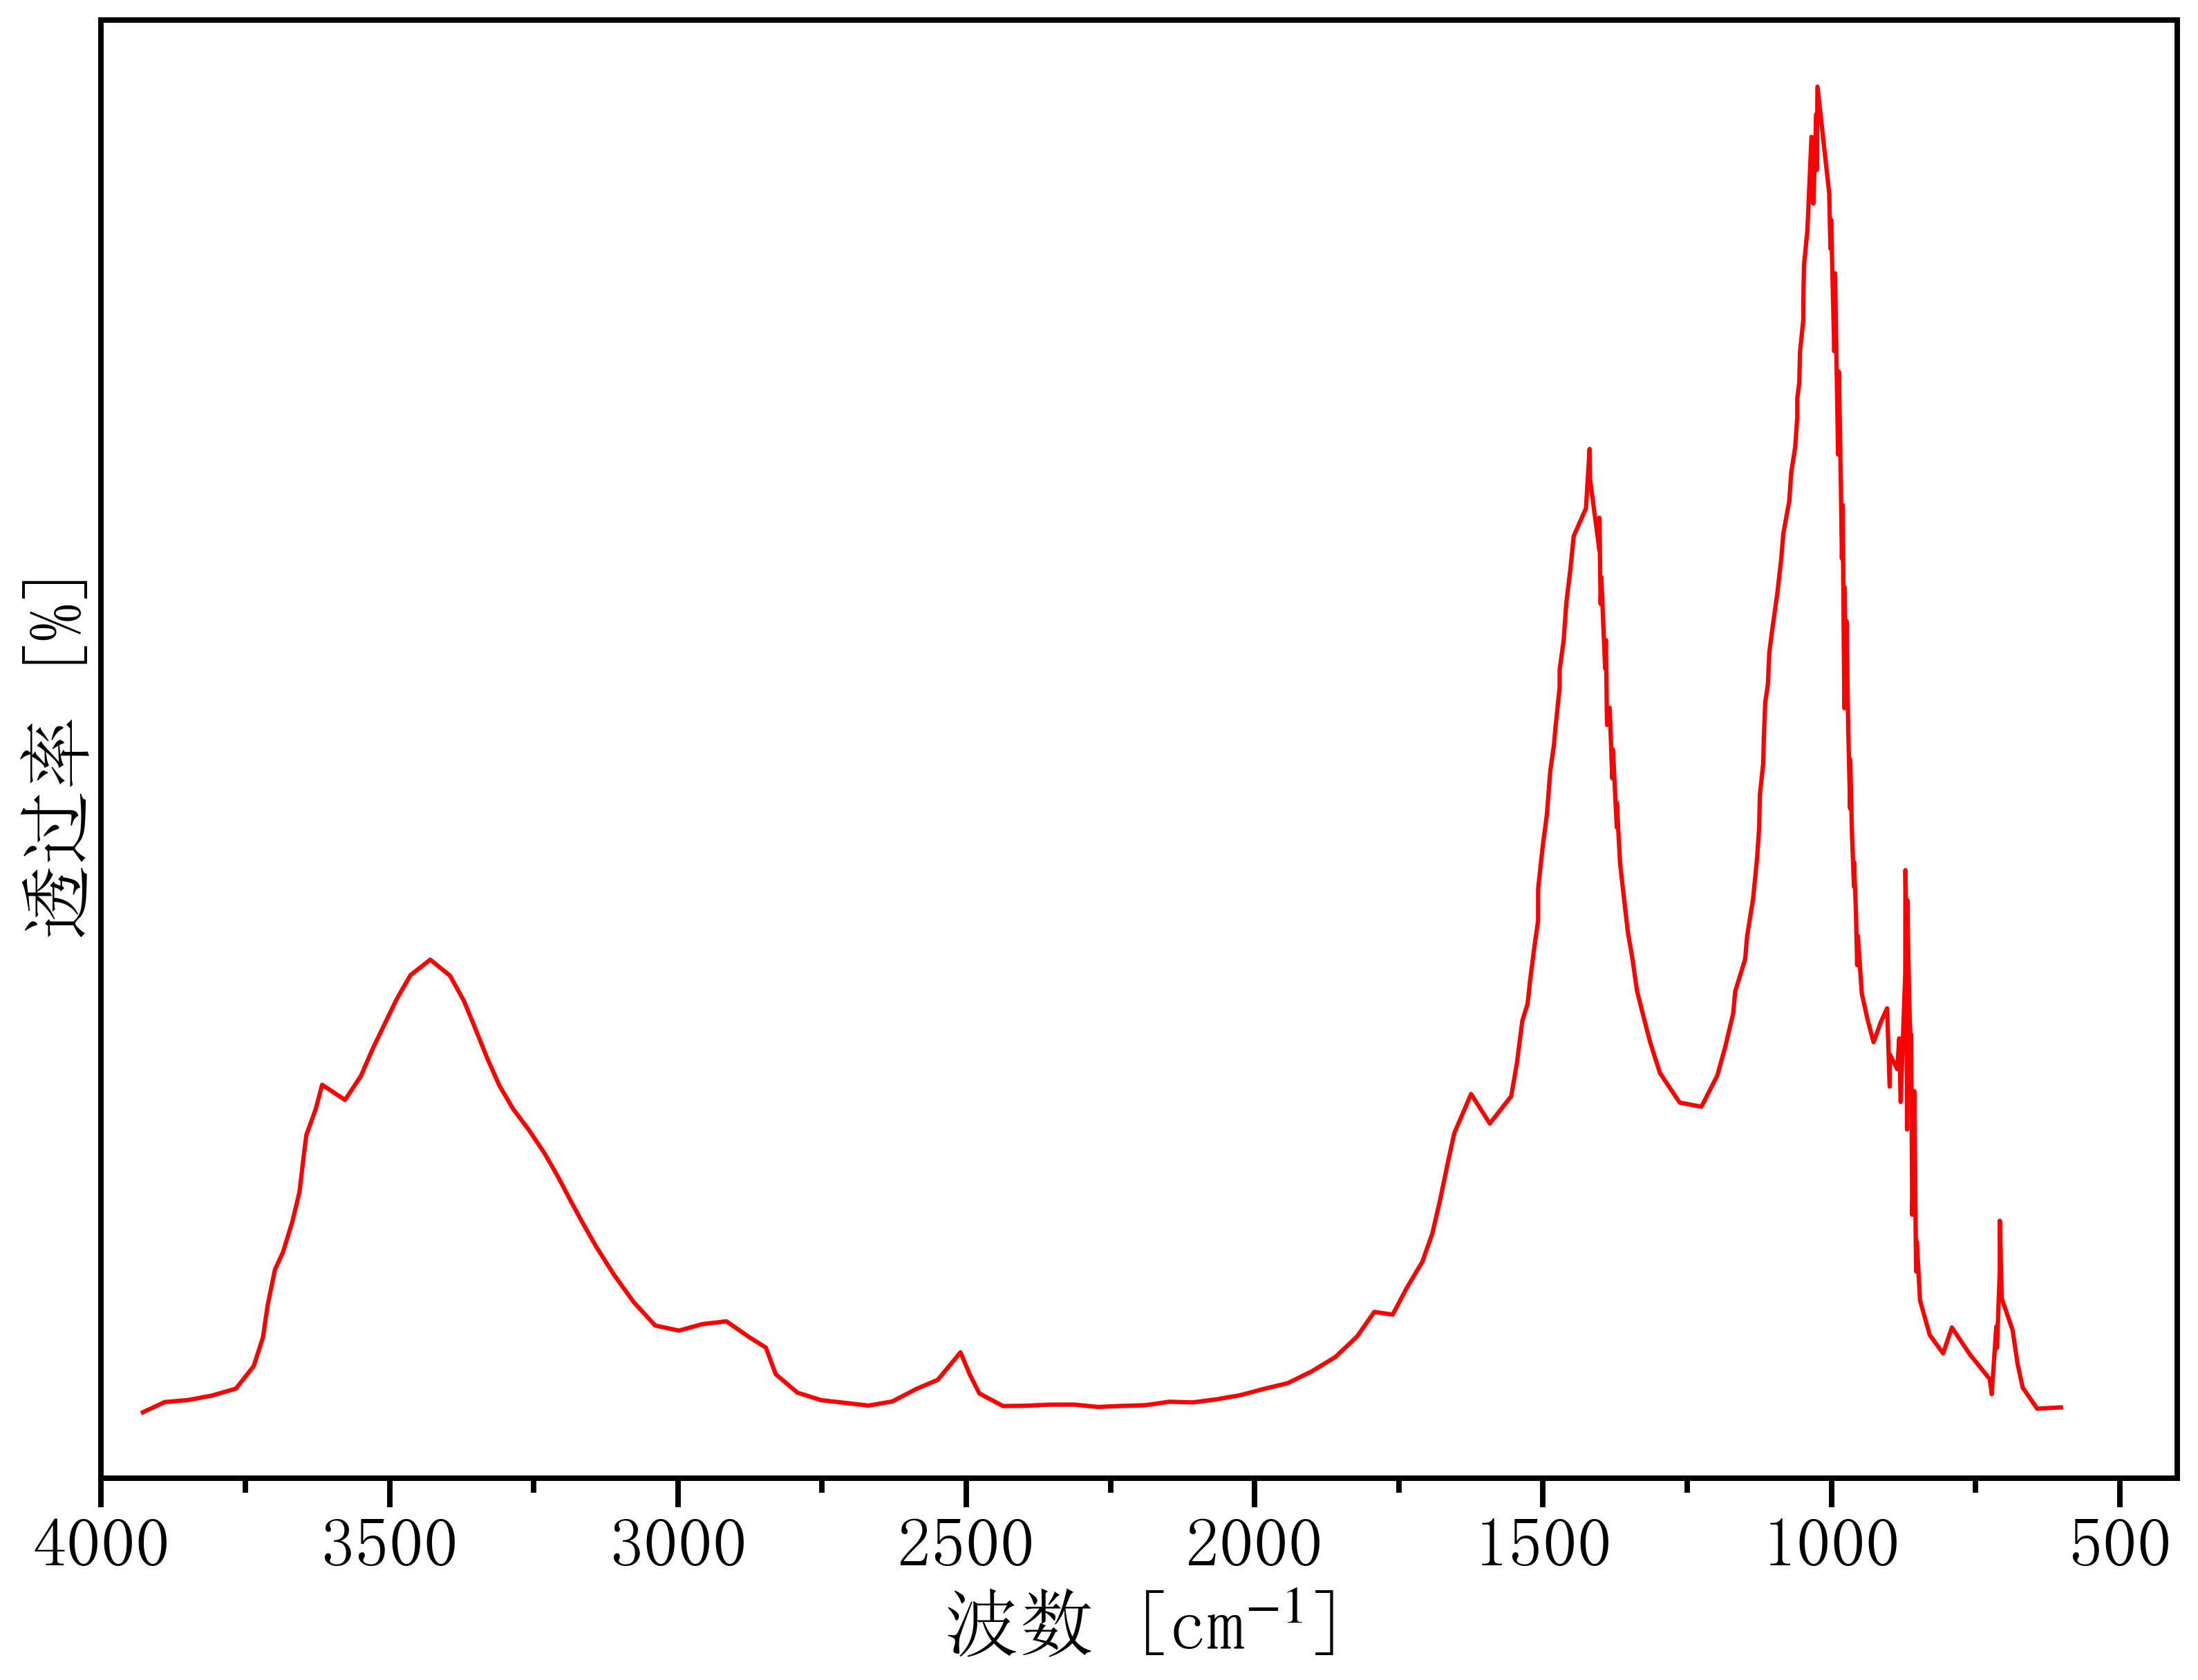

Source data for this figure (header and first rows):
3972.068549460055, 0.011481387613200278
3928, 0.0083
3890, 0.01436
3849, 0.0156
3807, 0.01827
3766, 0.02235
3735, 0.03578
3719, 0.05286
3711, 0.07198
3699, 0.09312
3685, 0.1033
3669, 0.1212
3656, 0.1391
3648, 0.1627
3644, 0.1732
3628, 0.1886
3617, 0.203
3577, 0.194
3550, 0.2082
3529, 0.2245
3508, 0.2392
3488, 0.2538
3464, 0.2682
3429, 0.2774
3395, 0.2679
3371, 0.2531
3351, 0.236
3330, 0.2185
3310, 0.2027
3286, 0.1887
3258, 0.1762
3231, 0.1621
3207, 0.1478
3187, 0.1344
3166, 0.1214
3142, 0.107
3111, 0.0903
3077, 0.07397
3039, 0.05988
2998, 0.05685
2957, 0.06073
2916, 0.06238
2875, 0.05264
2847, 0.04676
2830, 0.03091
2793, 0.01995
2752, 0.0155
2710, 0.01389
2669, 0.01228
2628, 0.01474
2587, 0.02208
2549, 0.02762
2510, 0.04395
2494, 0.03091
2477, 0.01948
2436, 0.01198
2395, 0.0122
2354, 0.01283
2313, 0.01285
2272, 0.01145
2230, 0.01208
... 173 more rows
